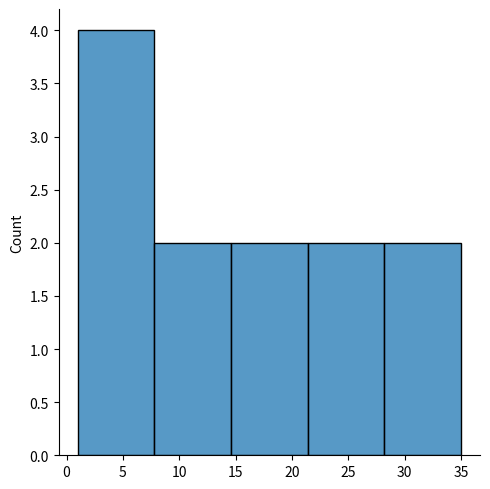

Write Python code to recreate this figure.
import numpy as np
import matplotlib.pyplot as plt
import seaborn as sns
from scipy import stats

V1 = [1, 3, 5, 7, 8, 9, 20, 21, 22, 25, 30, 35]

V2 = [-3, -4, 2, 5, 12, 8]

sns.displot(V1)